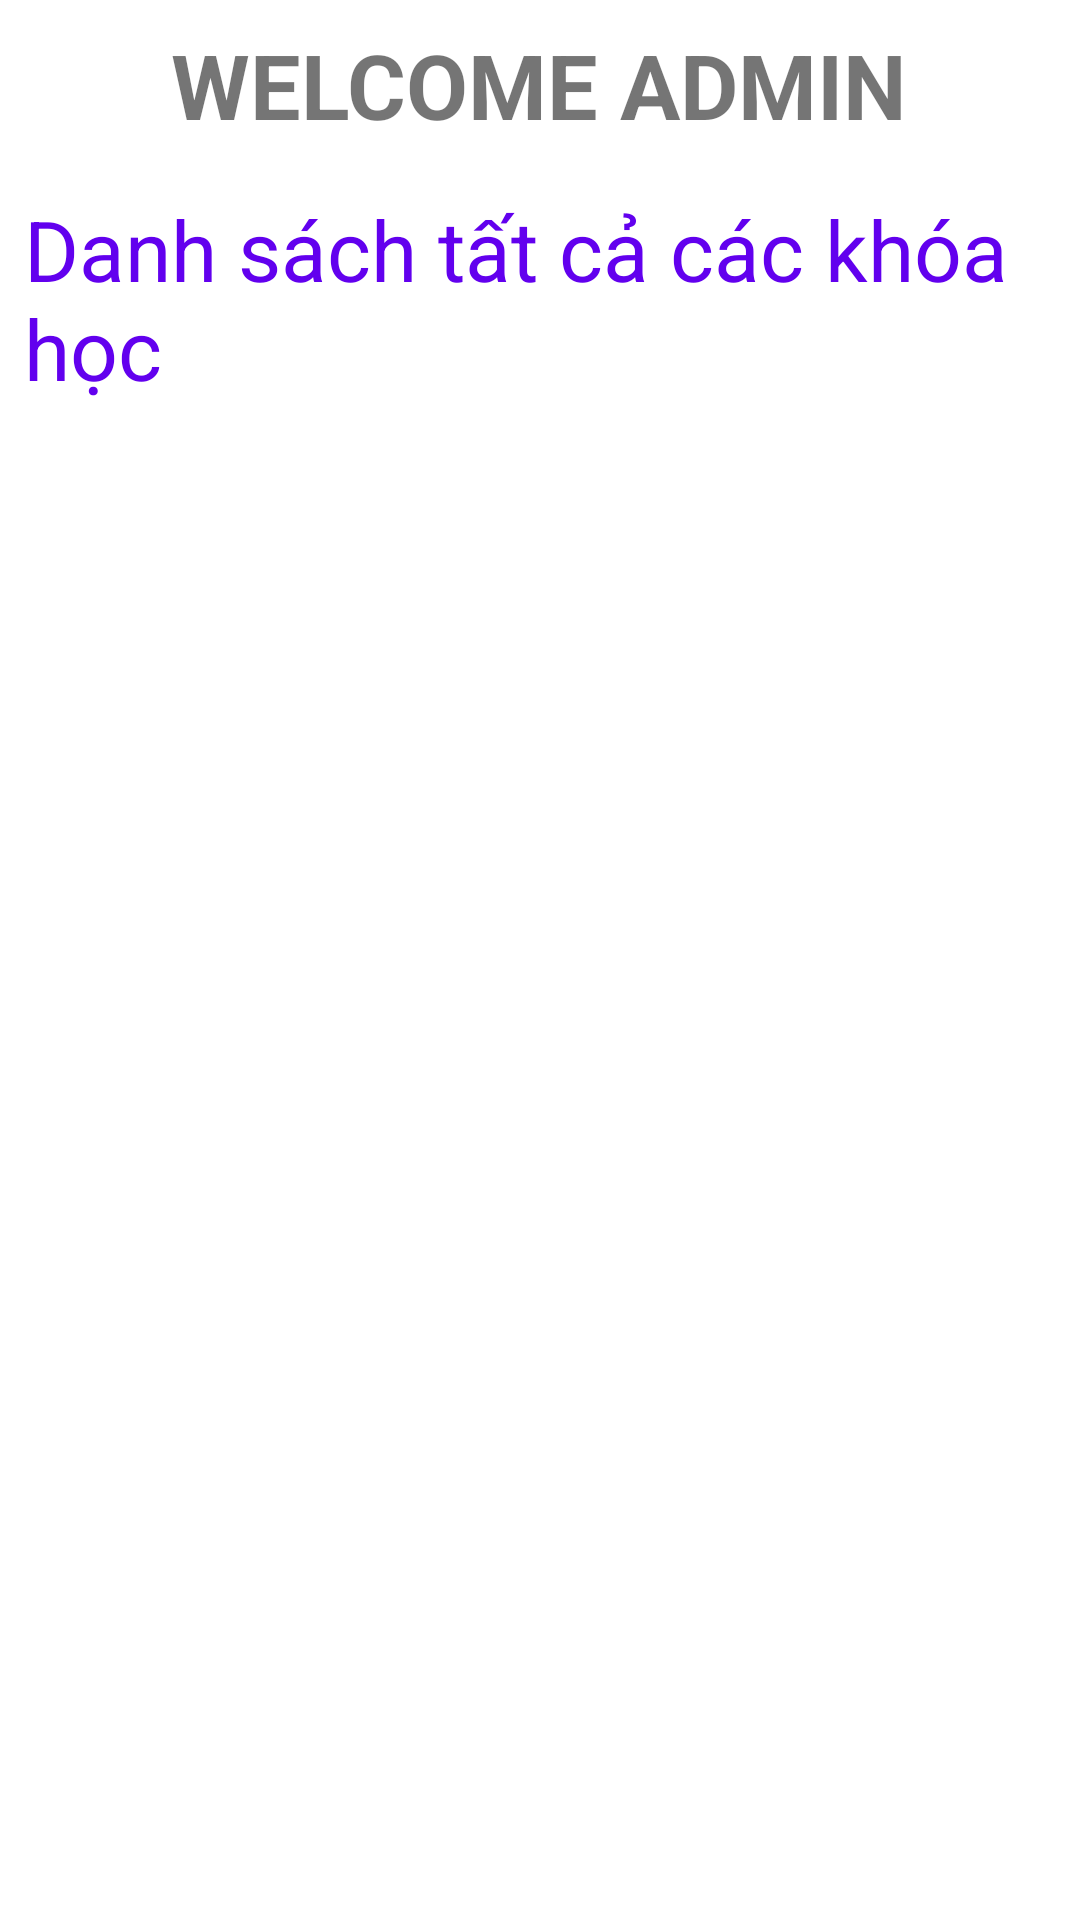

This screen was rendered from an Android layout file. Write that file and the resources it references.
<!-- AndroidManifest.xml: application theme Theme.Assignment_MOB201 -->
<!-- res/layout/activity_admin_welcome.xml -->
<?xml version="1.0" encoding="utf-8"?>
<LinearLayout xmlns:android="http://schemas.android.com/apk/res/android"
    xmlns:app="http://schemas.android.com/apk/res-auto"
    xmlns:tools="http://schemas.android.com/tools"
    android:layout_width="match_parent"
    android:layout_height="match_parent"
    android:orientation="vertical"
    tools:context=".activities.AdminWelcomeActivity">

    <TextView
        android:text="WELCOME ADMIN"
        android:layout_margin="8dp"
        android:textSize="30dp"
        android:textStyle="bold"
        android:layout_gravity="center"
        android:layout_width="wrap_content"
        android:layout_height="wrap_content"/>
    <TextView
        android:text="Danh sách tất cả các khóa học"
        android:textSize="28dp"
        android:layout_margin="8dp"
        android:textColor="@color/purple_500"
        android:layout_width="wrap_content"
        android:layout_height="wrap_content"/>

    <ListView
        android:id="@+id/lvAllCourses"
        android:padding="8dp"
        android:layout_marginTop="8dp"
        android:layout_marginLeft="16dp"
        android:layout_width="match_parent"
        android:layout_height="match_parent"/>

</LinearLayout>
<!-- resources referenced by this layout -->
<resources>
  <style name="Theme.Assignment_MOB201" parent="Theme.MaterialComponents.DayNight.DarkActionBar">
          
          <item name="colorPrimary">@color/purple_500</item>
          <item name="colorPrimaryVariant">@color/purple_700</item>
          <item name="colorOnPrimary">@color/white</item>
          
          <item name="colorSecondary">@color/teal_200</item>
          <item name="colorSecondaryVariant">@color/teal_700</item>
          <item name="colorOnSecondary">@color/black</item>
          
          <item name="android:statusBarColor" tools:targetApi="l">?attr/colorPrimaryVariant</item>
          
      </style>
  <!-- not gathered from this repository: default colours our renderer supplied (Android Studio template values) -->
  <color name="purple_500">#FF6200EE</color>
  <color name="purple_700">#FF3700B3</color>
  <color name="teal_200">#FF03DAC5</color>
  <color name="teal_700">#FF018786</color>
  <color name="black">#FF000000</color>
  <color name="white">#FFFFFFFF</color>
</resources>
